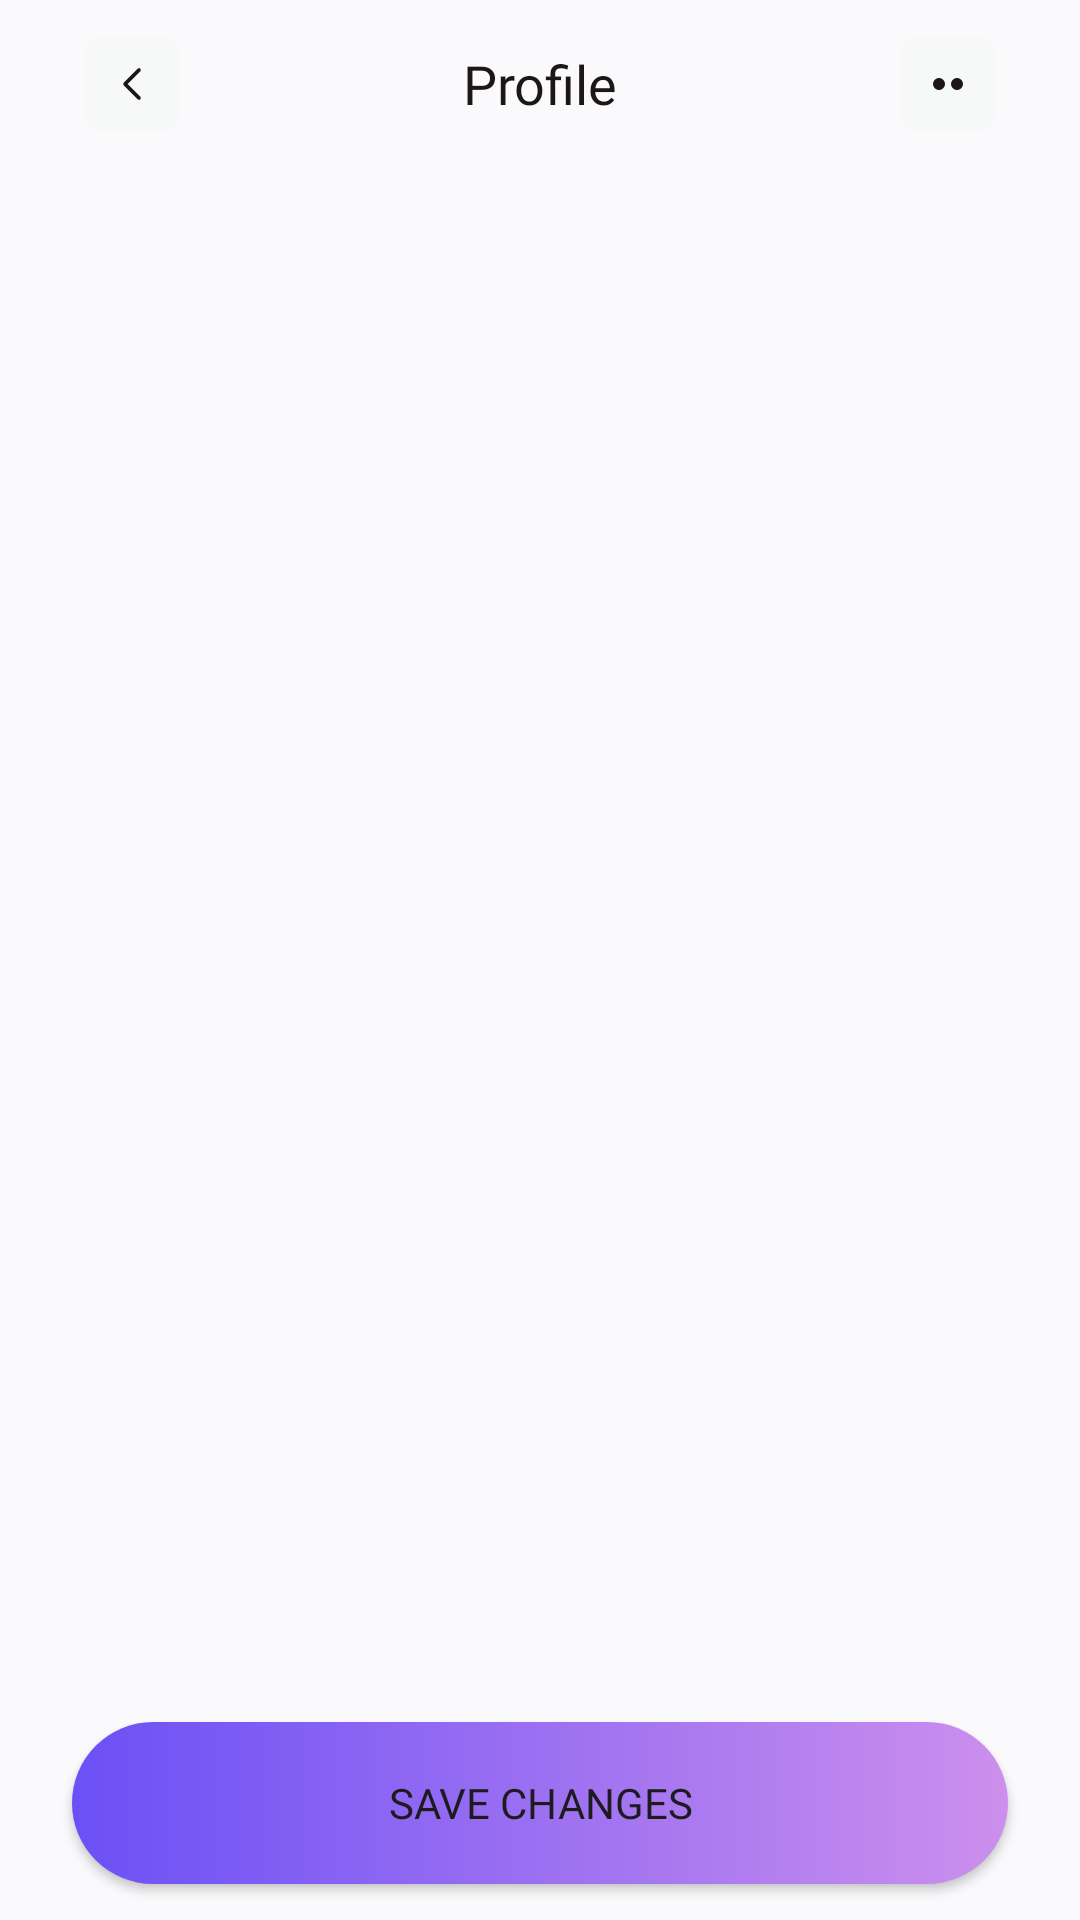

Layout XML and referenced resources for this Android screen:
<!-- AndroidManifest.xml: application theme Theme.DIDPOOLFit -->
<!-- res/layout/activity_edit_profile.xml -->
<?xml version="1.0" ?>
<LinearLayout xmlns:android="http://schemas.android.com/apk/res/android" xmlns:app="http://schemas.android.com/apk/res-auto" android:id="@+id/main" android:layout_width="match_parent" android:layout_height="match_parent" android:orientation="vertical" android:background="#FAFAFC">
    <include layout="@layout/profile_toolbar"/>
    <androidx.recyclerview.widget.RecyclerView android:id="@+id/edit_profile_list" android:layout_width="match_parent" android:layout_height="0dp" android:layout_weight="1" android:clipToPadding="false" android:padding="20dp"/>
    <Button android:id="@+id/save_profile" android:layout_width="match_parent" android:layout_height="54dp" android:layout_marginBottom="12dp" android:background="@drawable/bg_button_gradient" app:backgroundTint="@null" android:text="@string/save_profile" android:fontFamily="@font/poppins_bold" android:layout_marginStart="24dp" android:layout_marginEnd="24dp"/>
</LinearLayout>
<!-- res/layout/profile_toolbar.xml (included above) -->
<?xml version="1.0" ?>
<LinearLayout xmlns:android="http://schemas.android.com/apk/res/android" android:layout_width="match_parent" android:layout_height="56dp" android:orientation="horizontal" android:gravity="center_vertical" android:paddingStart="20dp" android:paddingEnd="20dp">
    <ImageButton android:id="@+id/profile_back" android:layout_width="48dp" android:layout_height="48dp" android:padding="8dp" android:src="@drawable/ic_back" android:background="?attr/selectableItemBackgroundBorderless" android:contentDescription="@string/back"/>
    <TextView android:id="@+id/profile_title" android:layout_width="0dp" android:layout_weight="1" android:layout_height="wrap_content" android:gravity="center" android:text="@string/profile_title" android:textColor="#1D1617" android:textSize="18sp" android:fontFamily="@font/poppins_bold"/>
    <ImageButton android:id="@+id/profile_more" android:layout_width="48dp" android:layout_height="48dp" android:padding="8dp" android:src="@drawable/ic_more" android:background="?attr/selectableItemBackgroundBorderless" android:contentDescription="@string/account_menu"/>
</LinearLayout>
<!-- resources referenced by this layout -->
<resources>
  <!-- drawable bg_button_gradient (drawable) -->
  <?xml version="1.0" encoding="utf-8"?>
  <shape xmlns:android="http://schemas.android.com/apk/res/android"
      android:shape="rectangle">
      <gradient
          android:startColor="@color/gradient_start_welcome_btn"
          android:endColor="@color/gradient_end_welcome_btn"
          android:angle="180"/>
      <corners
          android:radius="99dp"/>
  
  </shape>
  <!-- drawable ic_back (drawable) -->
  <vector xmlns:android="http://schemas.android.com/apk/res/android" android:width="32dp" android:height="32dp" android:viewportWidth="32" android:viewportHeight="32">
    <path android:pathData="M8.0,0.0 H24.0 Q32.0,0.0 32.0,8.0 V24.0 Q32.0,32.0 24.0,32.0 H8.0 Q0.0,32.0 0.0,24.0 V8.0 Q0.0,0.0 8.0,0.0 Z" android:fillColor="#F7F8F8" android:strokeColor="#00000000" />
    <path android:pathData="M18.3334 20.6666L13.6667 15.9999L18.3334 11.3333" android:strokeWidth="1.2" android:strokeLineCap="round" android:strokeLineJoin="round" android:fillColor="#00000000" android:strokeColor="#1D1617" />
  </vector>
  <!-- drawable ic_more (drawable) -->
  <vector xmlns:android="http://schemas.android.com/apk/res/android" android:width="32dp" android:height="32dp" android:viewportWidth="32" android:viewportHeight="32">
    <path android:pathData="M8.0,0.0 H24.0 Q32.0,0.0 32.0,8.0 V24.0 Q32.0,32.0 24.0,32.0 H8.0 Q0.0,32.0 0.0,24.0 V8.0 Q0.0,0.0 8.0,0.0 Z" android:fillColor="#F7F8F8" android:strokeColor="#00000000" />
    <path android:pathData="M11.0,16.0 a2.0,2.0 0,1 0 4.0,0 a2.0,2.0 0,1 0 -4.0,0 Z" android:fillColor="#1D1617" android:strokeColor="#00000000" />
    <path android:pathData="M17.0,16.0 a2.0,2.0 0,1 0 4.0,0 a2.0,2.0 0,1 0 -4.0,0 Z" android:fillColor="#1D1617" android:strokeColor="#00000000" />
  </vector>
  <string name="account_menu">Account menu</string>
  <string name="back">Back</string>
  <string name="profile_title">Profile</string>
  <string name="save_profile">Save changes</string>
  <style name="Theme.DIDPOOLFit" parent="Base.Theme.DIDPOOLFit" />
  <color name="gradient_start_welcome_btn">#CC8FED</color>
  <color name="gradient_end_welcome_btn">#6B50F6</color>
  <style name="Base.Theme.DIDPOOLFit" parent="Theme.Material3.Light.NoActionBar">
          
          
      </style>
</resources>
